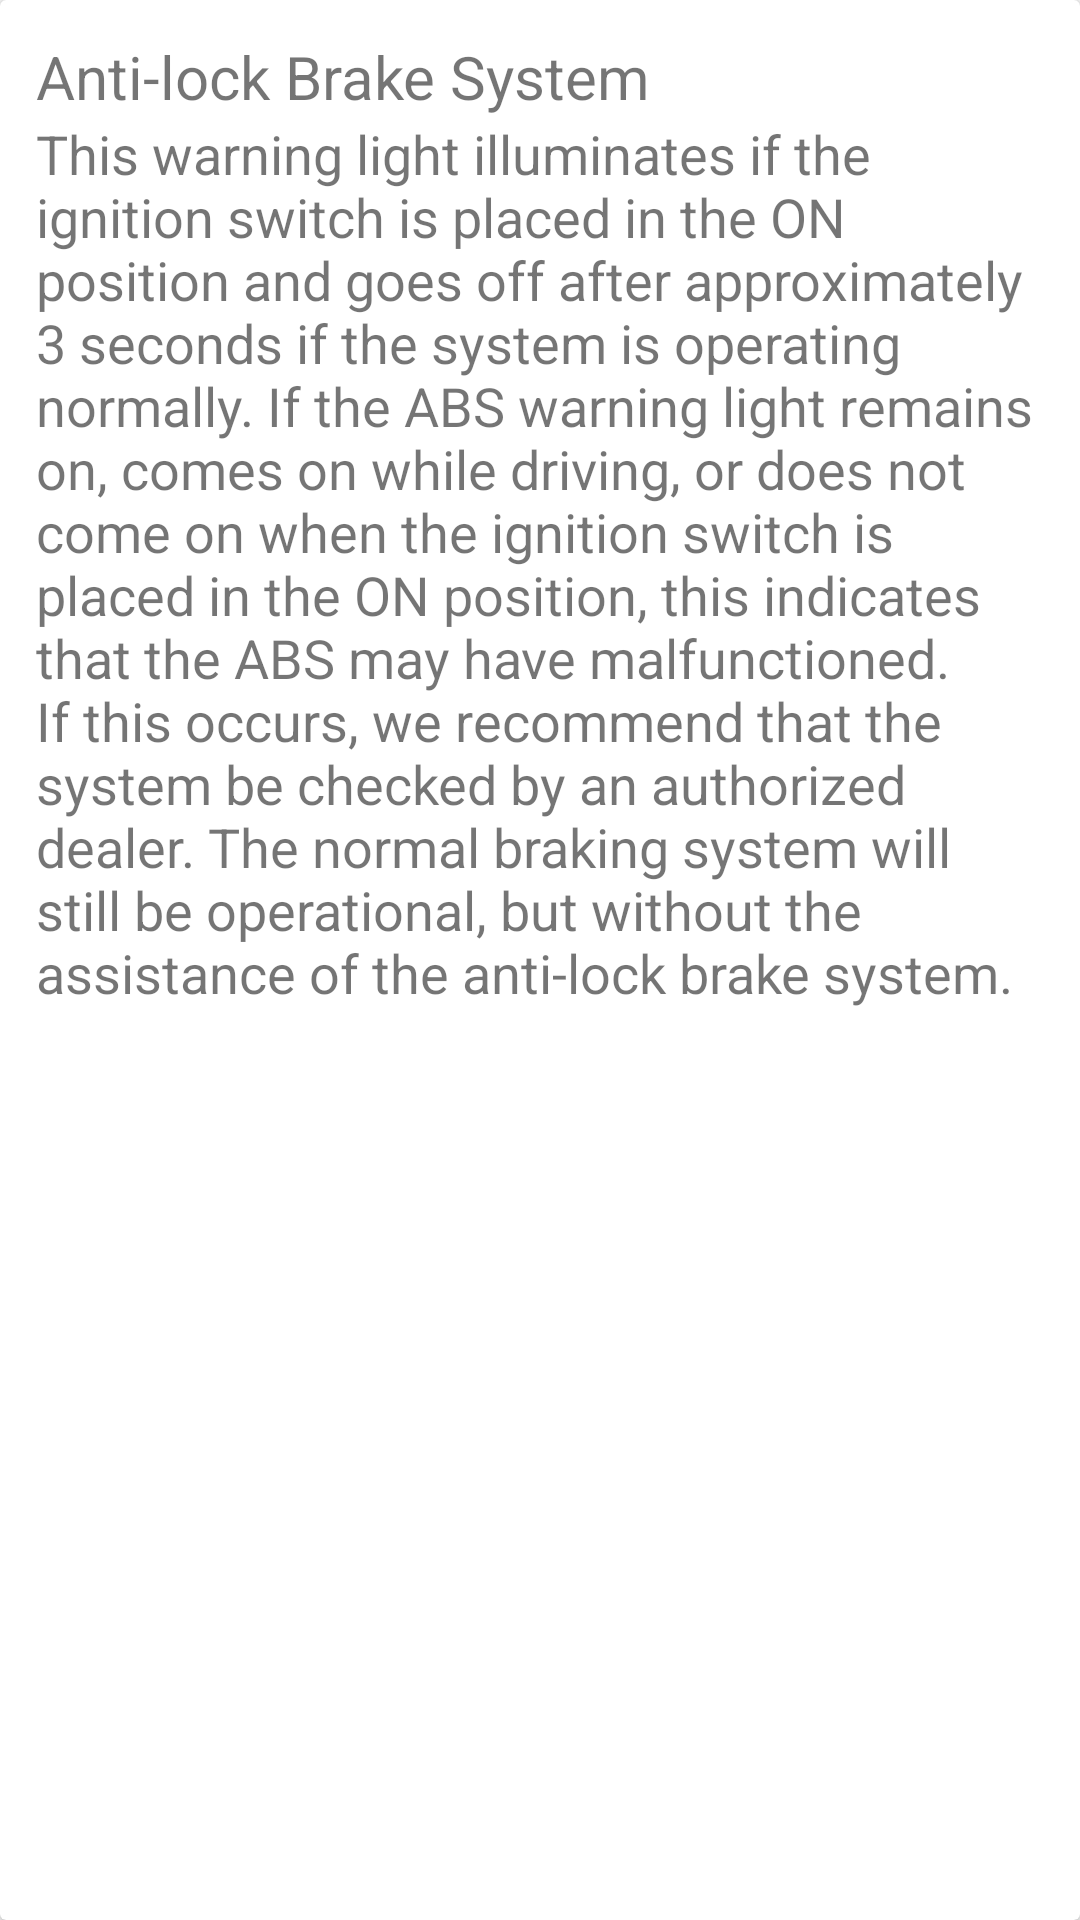

Android layout source for this screen:
<!-- AndroidManifest.xml: application theme AppTheme -->
<!-- res/layout/card_abs.xml -->
<?xml version="1.0" encoding="utf-8"?>
<android.support.v7.widget.CardView xmlns:android="http://schemas.android.com/apk/res/android"
    android:layout_width="match_parent"
    android:layout_height="wrap_content"
    android:layout_margin="10dp"

    >
    <LinearLayout
        android:layout_width="match_parent"
        android:layout_height="wrap_content"
        android:orientation="vertical"
        android:padding="12dp">

        <TextView
            android:layout_width="match_parent"
            android:layout_height="wrap_content"
            android:text="Anti-lock Brake System"
            android:textSize="20sp"/>

        <TextView
            android:layout_width="match_parent"
            android:layout_height="wrap_content"
            android:text="@string/abs"
            android:textSize="18sp"/>

    </LinearLayout>

</android.support.v7.widget.CardView>
<!-- resources referenced by this layout -->
<resources>
  <string name="abs">This warning light illuminates if the ignition switch is placed in the ON position and goes off after approximately 3 seconds if the system is operating normally. If the ABS warning light remains on, comes on while driving, or does not come on when the ignition switch is placed in the ON position, this indicates that the ABS may have malfunctioned. If this occurs, we recommend that the system be checked by an authorized dealer. The normal braking system will still be operational, but without the assistance of the anti-lock brake system.</string>
  <style name="AppTheme" parent="Theme.AppCompat.Light.NoActionBar">
          
          <item name="colorPrimary">@color/colorPrimary</item>
          <item name="colorPrimaryDark">@color/colorPrimaryDark</item>
          <item name="colorAccent">@color/colorAccent</item>
      </style>
  <color name="colorPrimary">#2E7D32</color>
  <color name="colorPrimaryDark">#1B5E20</color>
  <color name="colorAccent">#FF4081</color>
</resources>
